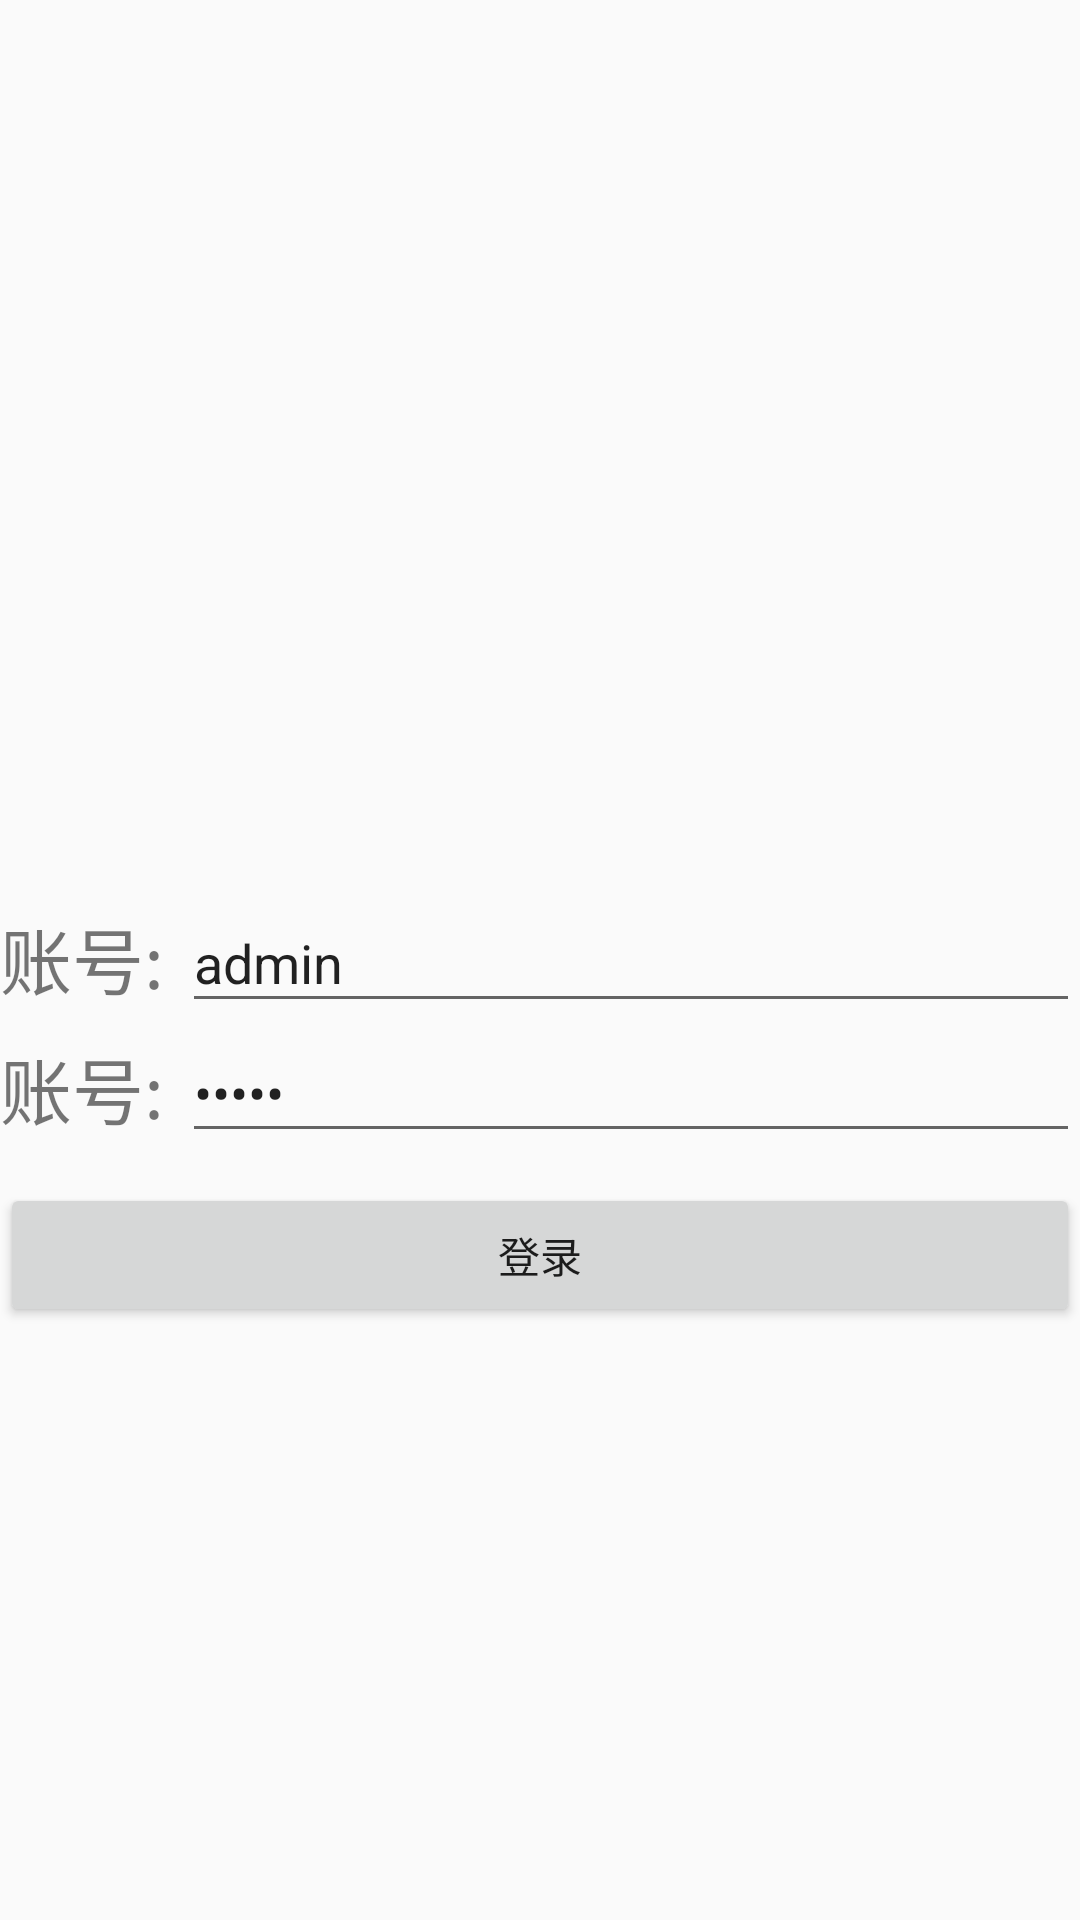

Write the Android layout XML for this screen, with the resource values it uses.
<!-- AndroidManifest.xml: application theme AppTheme -->
<!-- res/layout/activity_login.xml -->
<?xml version="1.0" encoding="utf-8"?>
<RelativeLayout
    xmlns:android="http://schemas.android.com/apk/res/android"
    xmlns:tools="http://schemas.android.com/tools"
    android:layout_width="match_parent"
    android:layout_height="match_parent"
    android:orientation="vertical"
    tools:context="com.buaa.example.xmppchat.activity.LoginActivity">

    <LinearLayout
        android:layout_width="match_parent"
        android:layout_height="wrap_content"
        android:layout_centerInParent="true"
        android:gravity="center"
        android:orientation="vertical">

        <ImageView
            android:layout_width="100dp"
            android:layout_height="100dp"
            android:src="@mipmap/ic_launcher"/>

        <LinearLayout
            android:layout_width="match_parent"
            android:layout_height="wrap_content"
            android:gravity="center_vertical"
            android:orientation="horizontal">
            
            <TextView
                android:layout_width="wrap_content"
                android:layout_height="wrap_content"
                android:text="账号: "
                android:textSize="24sp"/>
            
            <EditText
                android:id="@+id/et_username"
                android:layout_width="match_parent"
                android:layout_height="wrap_content"
                android:hint="输入账号"
                android:text="admin"/>
        </LinearLayout>

        <LinearLayout
            android:layout_width="match_parent"
            android:layout_height="wrap_content"
            android:gravity="center_vertical"
            android:orientation="horizontal">
            
            <TextView
                android:layout_width="wrap_content"
                android:layout_height="wrap_content"
                android:text="账号: "
                android:textSize="24sp"/>
            
            <EditText
                android:id="@+id/et_password"
                android:layout_width="match_parent"
                android:layout_height="wrap_content"
                android:hint="输入密码"
                android:password="true"
                android:text="admin"/>
        </LinearLayout>
        
        <Button
            android:id="@+id/btn_login"
            android:layout_width="match_parent"
            android:layout_height="wrap_content"
            android:layout_marginTop="10dp"
            android:text="登录"/>
    </LinearLayout>

</RelativeLayout>
<!-- resources referenced by this layout -->
<resources>
  <style name="AppTheme" parent="Theme.AppCompat.Light.NoActionBar">
          
          <item name="colorPrimary">@color/colorPrimary</item>
          <item name="colorPrimaryDark">@color/colorPrimaryDark</item>
          <item name="colorAccent">@color/colorAccent</item>
      </style>
  <!-- not gathered from this repository: default colours our renderer supplied (Android Studio template values) -->
  <color name="colorPrimary">#FF6200EE</color>
  <color name="colorPrimaryDark">#FF3700B3</color>
  <color name="colorAccent">#FF03DAC5</color>
</resources>
